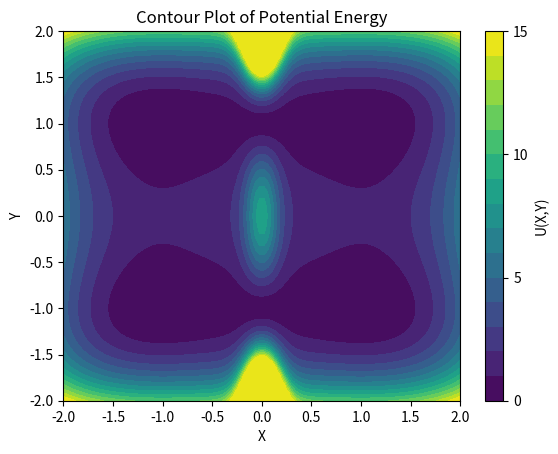

This figure's Python source:
import numpy as np
import matplotlib.pyplot as plt

# Define the potential function U(x, y)
def potential_energy(x, y, hx, hy, x0, delta):
    a_x = (1/5) * (1 + 5 * np.exp(-((x - x0) ** 2) / delta))**2
    term1 = hx * (x**2 - 1)**2
    term2 = (hy + a_x) * (y**2 - 1)**2
    return term1 + term2

# Define the parameter values
hx = 0.5
hy = 1.0
x0 = 0.0
delta = 0.05

# Create a grid of x and y values
x = np.linspace(-2.0, 2.0, 100)
y = np.linspace(-2.0, 2.0, 100)
X, Y = np.meshgrid(x, y)

# Calculate the potential energy for each point in the grid
Z = potential_energy(X, Y, hx, hy, x0, delta)

# Set values greater than 15 to a specific color
Z[Z > 15] = 15  # You can set any value you like for U(x, y) > 15

# Create a contour plot
contour = plt.contourf(X, Y, Z, levels=15, cmap='viridis')
plt.colorbar(contour, label='U(X,Y)', ticks=[0,5,10, 15])  # Add a colorbar with ticks

# Set labels and title
plt.xlabel('X')
plt.ylabel('Y')
plt.title('Contour Plot of Potential Energy')

# Save the figure as "contour_diffusionmaps.png"
plt.savefig('contour_diffusionmaps.png')

# Show the plot
plt.show()
